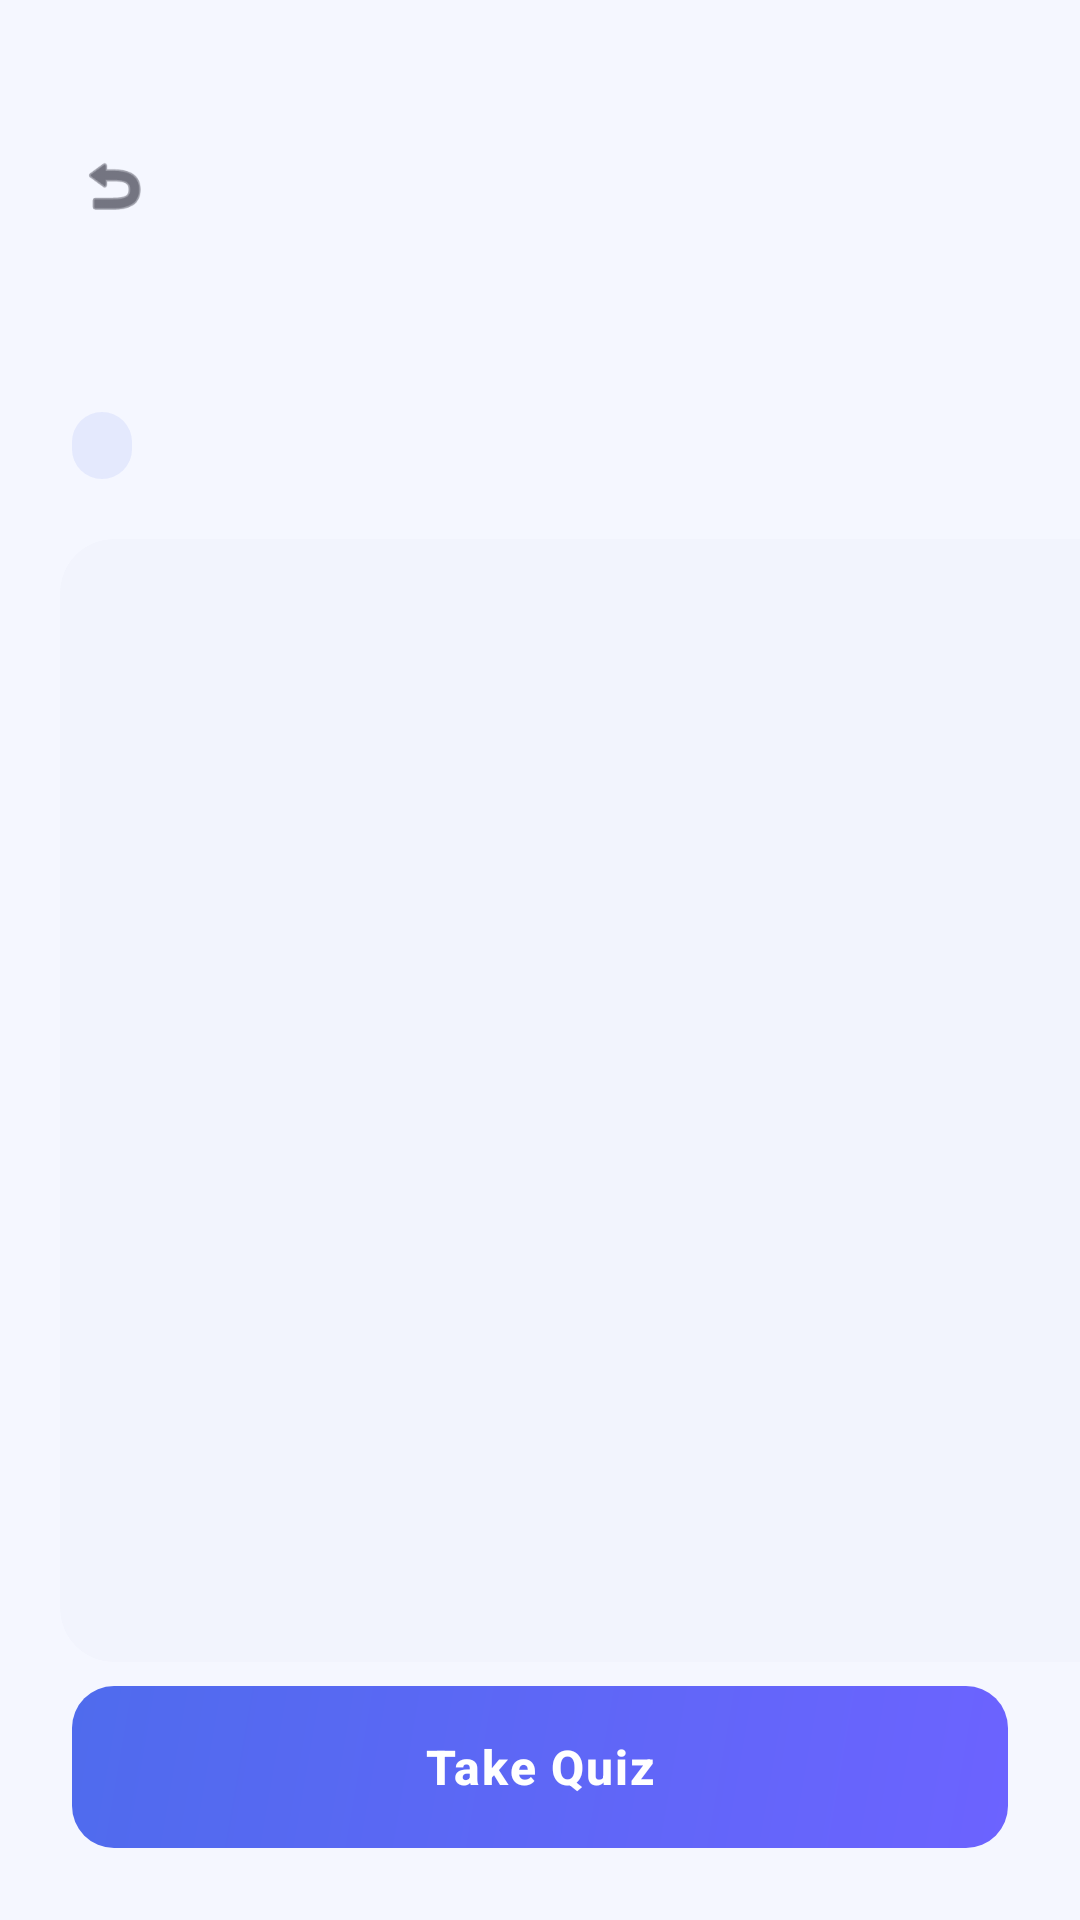

Reconstruct the res/layout file that produces this screen, plus the resources it refers to.
<!-- AndroidManifest.xml: activity theme Theme.SmartCareer -->
<!-- res/layout/activity_module.xml -->
<?xml version="1.0" encoding="utf-8"?>
<androidx.constraintlayout.widget.ConstraintLayout
    xmlns:android="http://schemas.android.com/apk/res/android"
    xmlns:app="http://schemas.android.com/apk/res-auto"
    xmlns:tools="http://schemas.android.com/tools"
    android:layout_width="match_parent"
    android:layout_height="match_parent"
    android:background="@color/sc_background"
    tools:context=".activities.ModuleActivity">


    <ImageView
        android:id="@+id/ivBack"
        android:layout_width="36dp"
        android:layout_height="36dp"
        android:layout_marginStart="20dp"
        android:layout_marginTop="44dp"
        android:contentDescription="@string/module_back"
        android:padding="6dp"
        android:src="@android:drawable/ic_menu_revert"
        app:tint="@color/sc_text_primary"
        app:layout_constraintStart_toStartOf="parent"
        app:layout_constraintTop_toTopOf="parent" />

  

    <TextView
        android:id="@+id/tvModuleTitle"
        android:layout_width="0dp"
        android:layout_height="wrap_content"
        android:layout_marginStart="24dp"
        android:layout_marginTop="20dp"
        android:layout_marginEnd="24dp"
        android:fontFamily="sans-serif-medium"
        android:textColor="@color/sc_text_primary"
        android:textSize="22sp"
        android:textStyle="bold"
        tools:text="Module 1: Introduction to ML"
        app:layout_constraintEnd_toEndOf="parent"
        app:layout_constraintStart_toStartOf="parent"
        app:layout_constraintTop_toBottomOf="@id/ivBack" />

    

    <TextView
        android:id="@+id/tvDuration"
        android:layout_width="wrap_content"
        android:layout_height="wrap_content"
        android:layout_marginTop="8dp"
        android:background="@drawable/bg_difficulty_badge"
        android:fontFamily="sans-serif-medium"
        android:textColor="@color/sc_primary"
        android:textSize="12sp"
        android:textStyle="bold"
        tools:text="⏱ 25 min"
        app:layout_constraintStart_toStartOf="@id/tvModuleTitle"
        app:layout_constraintTop_toBottomOf="@id/tvModuleTitle" />

    

    <ScrollView
        android:id="@+id/scrollContent"
        android:layout_width="0dp"
        android:layout_height="0dp"
        android:layout_marginTop="20dp"
        android:layout_marginBottom="8dp"
        android:fillViewport="true"
        app:layout_constraintBottom_toTopOf="@id/btnTakeQuiz"
        app:layout_constraintEnd_toEndOf="parent"
        app:layout_constraintStart_toStartOf="parent"
        app:layout_constraintTop_toBottomOf="@id/tvDuration">

        <com.google.android.material.card.MaterialCardView
            android:layout_width="match_parent"
            android:layout_height="wrap_content"
            android:layout_marginStart="20dp"
            android:layout_marginEnd="20dp"
            app:cardBackgroundColor="@color/sc_surface"
            app:cardCornerRadius="18dp"
            app:cardElevation="2dp"
            app:strokeWidth="0dp">

            <TextView
                android:id="@+id/tvContent"
                android:layout_width="match_parent"
                android:layout_height="wrap_content"
                android:fontFamily="sans-serif"
                android:lineSpacingMultiplier="1.5"
                android:padding="20dp"
                android:textColor="@color/sc_text_primary"
                android:textSize="15sp"
                tools:text="Module content goes here..." />

        </com.google.android.material.card.MaterialCardView>
    </ScrollView>


    <Button
        android:id="@+id/btnTakeQuiz"
        android:layout_width="0dp"
        android:layout_height="54dp"
        android:layout_marginStart="24dp"
        android:layout_marginEnd="24dp"
        android:layout_marginBottom="24dp"
        android:background="@drawable/bg_primary_button"
        android:fontFamily="sans-serif-medium"
        android:letterSpacing="0.04"
        android:stateListAnimator="@null"
        android:text="@string/module_take_quiz"
        android:textAllCaps="false"
        android:textColor="@android:color/white"
        android:textSize="16sp"
        android:textStyle="bold"
        app:layout_constraintBottom_toBottomOf="parent"
        app:layout_constraintEnd_toEndOf="parent"
        app:layout_constraintStart_toStartOf="parent" />

</androidx.constraintlayout.widget.ConstraintLayout>
<!-- resources referenced by this layout -->
<resources>
  <color name="sc_background">#F5F7FF</color>
  <color name="sc_primary">#4F6BED</color>
  <color name="sc_surface">#FFFFFF</color>
  <color name="sc_text_primary">#1E1E2D</color>
  <!-- drawable bg_difficulty_badge (drawable) -->
  <?xml version="1.0" encoding="utf-8"?>
  <shape xmlns:android="http://schemas.android.com/apk/res/android"
      android:shape="rectangle">
  
      <solid android:color="@color/sc_score_badge_bg" />
  
      <corners android:radius="10dp" />
  
      <padding
          android:left="10dp"
          android:top="3dp"
          android:right="10dp"
          android:bottom="3dp" />
  </shape>
  <!-- drawable bg_primary_button (drawable) -->
  <?xml version="1.0" encoding="utf-8"?>
  <ripple xmlns:android="http://schemas.android.com/apk/res/android"
      android:color="#3B50C4">
  
      <item>
          <shape android:shape="rectangle">
              <gradient
                  android:startColor="#6C63FF"
                  android:endColor="#4F6BED"
                  android:angle="135" />
              <corners android:radius="14dp" />
          </shape>
      </item>
  </ripple>
  <string name="module_back">Go back</string>
  <string name="module_take_quiz">Take Quiz</string>
  <style name="Theme.SmartCareer" parent="Theme.Material3.Light.NoActionBar">
          
          <item name="colorPrimary">@color/sc_primary</item>
          <item name="colorPrimaryDark">@color/sc_primary_dark</item>
          <item name="colorAccent">@color/sc_secondary</item>
  
          
          <item name="android:colorBackground">@color/sc_background</item>
          <item name="colorSurface">@color/sc_surface</item>
  
          
          <item name="android:statusBarColor">@color/sc_background</item>
          <item name="android:windowLightStatusBar">true</item>
  
          
          <item name="colorError">@color/sc_error</item>
      </style>
  <color name="sc_score_badge_bg">#1A4F6BED</color>
  <color name="sc_primary_dark">#3B50C4</color>
  <color name="sc_secondary">#6C63FF</color>
  <color name="sc_error">#EF4444</color>
</resources>
